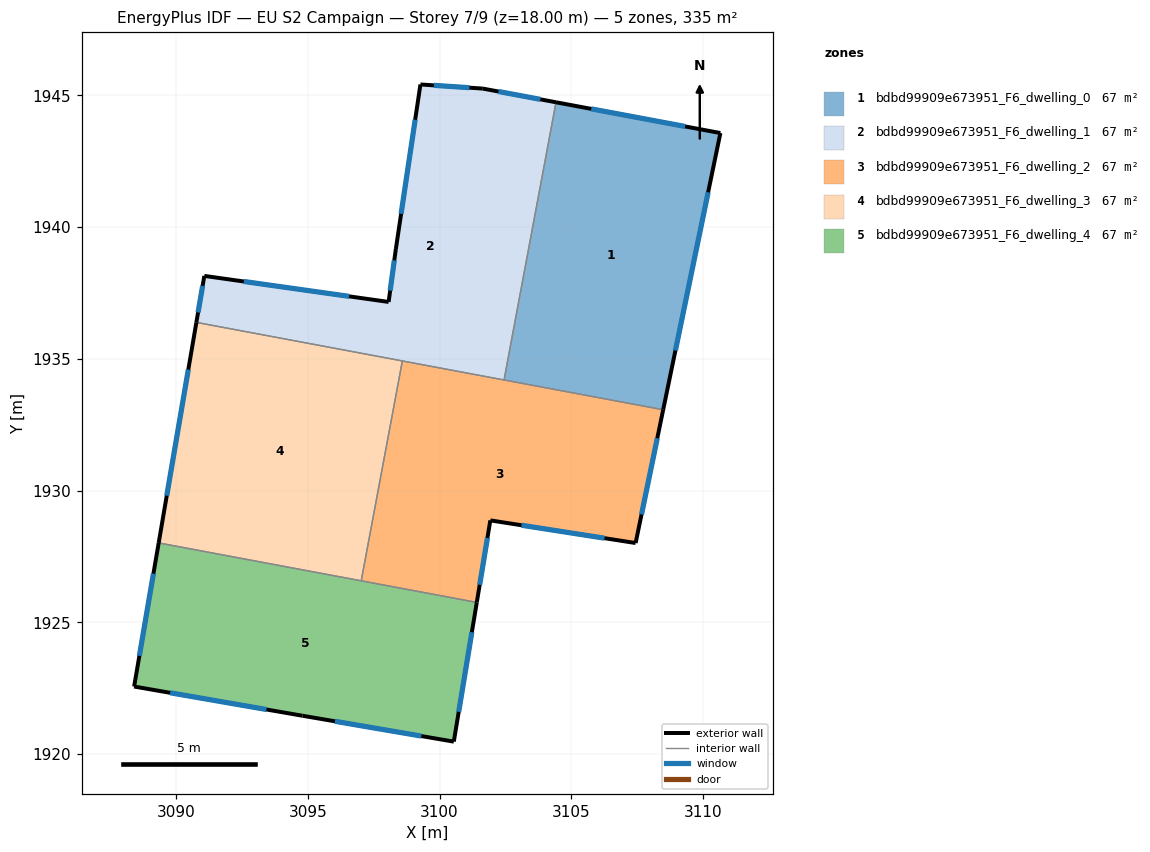
=== STOREY PLAN SPEC (per zone: floor XY polygon, exterior-wall plan segments, windows/doors) ===
zone 1: bdbd99909e673951_F6_dwelling_0  (66.9 m²)
  floor: (3110.66, 1943.57) (3108.48, 1933.07) (3102.45, 1934.20) (3104.42, 1944.74)
  exterior wall: (3110.66, 1943.57) – (3104.42, 1944.74)  [6.3 m]
    window: (3109.32, 1943.82) – (3105.75, 1944.49)  [6.2 m²]
  exterior wall: (3108.48, 1933.07) – (3110.66, 1943.57)  [10.7 m]
    window: (3108.95, 1935.32) – (3110.19, 1941.32)  [10.5 m²]
  interior walls: 2
zone 2: bdbd99909e673951_F6_dwelling_1  (66.9 m²)
  floor: (3104.42, 1944.74) (3102.45, 1934.20) (3090.77, 1936.38) (3091.07, 1938.15) (3098.07, 1937.16) (3098.34, 1939.17) (3099.27, 1945.41) (3101.64, 1945.25)
  exterior wall: (3098.07, 1937.16) – (3091.07, 1938.15)  [7.1 m]
    window: (3096.57, 1937.37) – (3092.57, 1937.94)  [6.9 m²]
  exterior wall: (3098.34, 1939.17) – (3098.07, 1937.16)  [2.0 m]
    window: (3098.28, 1938.74) – (3098.13, 1937.59)  [2.0 m²]
  exterior wall: (3099.27, 1945.41) – (3098.34, 1939.17)  [6.3 m]
    window: (3099.07, 1944.07) – (3098.54, 1940.50)  [6.2 m²]
  exterior wall: (3101.64, 1945.25) – (3099.27, 1945.41)  [2.4 m]
    window: (3101.13, 1945.29) – (3099.78, 1945.38)  [2.3 m²]
  exterior wall: (3104.42, 1944.74) – (3101.64, 1945.25)  [2.8 m]
    window: (3103.82, 1944.85) – (3102.24, 1945.14)  [2.8 m²]
  exterior wall: (3091.07, 1938.15) – (3090.77, 1936.38)  [1.8 m]
    window: (3091.01, 1937.77) – (3090.84, 1936.76)  [1.8 m²]
  interior walls: 3
zone 3: bdbd99909e673951_F6_dwelling_2  (66.9 m²)
  floor: (3108.48, 1933.07) (3107.44, 1928.01) (3101.93, 1928.87) (3101.41, 1925.76) (3097.03, 1926.58) (3098.59, 1934.92)
  exterior wall: (3107.44, 1928.01) – (3108.48, 1933.07)  [5.2 m]
    window: (3107.66, 1929.09) – (3108.26, 1931.98)  [5.1 m²]
  exterior wall: (3101.93, 1928.87) – (3107.44, 1928.01)  [5.6 m]
    window: (3103.11, 1928.69) – (3106.26, 1928.19)  [5.5 m²]
  exterior wall: (3101.41, 1925.76) – (3101.93, 1928.87)  [3.2 m]
    window: (3101.52, 1926.42) – (3101.82, 1928.20)  [3.1 m²]
  interior walls: 4
zone 4: bdbd99909e673951_F6_dwelling_3  (66.9 m²)
  floor: (3098.59, 1934.92) (3097.03, 1926.58) (3089.34, 1928.01) (3090.77, 1936.38)
  exterior wall: (3090.77, 1936.38) – (3089.34, 1928.01)  [8.5 m]
    window: (3090.47, 1934.59) – (3089.65, 1929.81)  [8.3 m²]
  interior walls: 3
zone 5: bdbd99909e673951_F6_dwelling_4  (66.9 m²)
  floor: (3101.41, 1925.76) (3100.54, 1920.47) (3094.80, 1921.46) (3088.41, 1922.57) (3089.34, 1928.01)
  exterior wall: (3089.34, 1928.01) – (3088.41, 1922.57)  [5.5 m]
    window: (3089.14, 1926.85) – (3088.61, 1923.73)  [5.4 m²]
  exterior wall: (3100.54, 1920.47) – (3101.41, 1925.76)  [5.4 m]
    window: (3100.73, 1921.61) – (3101.23, 1924.63)  [5.2 m²]
  exterior wall: (3094.80, 1921.46) – (3100.54, 1920.47)  [5.8 m]
    window: (3096.03, 1921.25) – (3099.31, 1920.69)  [5.7 m²]
  exterior wall: (3088.41, 1922.57) – (3094.80, 1921.46)  [6.5 m]
    window: (3089.78, 1922.33) – (3093.43, 1921.69)  [6.4 m²]
  interior walls: 2

=== DERIVED (storey summary) ===
Building: EU S2 Campaign
Storey: 7 of 9  (floor level z = 18.00 m)
Storey gross floor area: 334.6 m²
Zones on this storey: 5
  - bdbd99909e673951_F6_dwelling_0: floor 66.9 m²; exterior wall 17.1 m (51.2 m²); 2 window(s) 16.7 m²; WWR 32.7%
  - bdbd99909e673951_F6_dwelling_1: floor 66.9 m²; exterior wall 22.4 m (67.2 m²); 6 window(s) 21.9 m²; WWR 32.7%
  - bdbd99909e673951_F6_dwelling_2: floor 66.9 m²; exterior wall 13.9 m (41.7 m²); 3 window(s) 13.6 m²; WWR 32.7%
  - bdbd99909e673951_F6_dwelling_3: floor 66.9 m²; exterior wall 8.5 m (25.5 m²); 1 window(s) 8.3 m²; WWR 32.7%
  - bdbd99909e673951_F6_dwelling_4: floor 66.9 m²; exterior wall 23.2 m (69.6 m²); 4 window(s) 22.7 m²; WWR 32.7%
Zone adjacency (shared interzone walls):
  - bdbd99909e673951_F6_dwelling_0 ↔ bdbd99909e673951_F6_dwelling_1
  - bdbd99909e673951_F6_dwelling_0 ↔ bdbd99909e673951_F6_dwelling_2
  - bdbd99909e673951_F6_dwelling_1 ↔ bdbd99909e673951_F6_dwelling_2
  - bdbd99909e673951_F6_dwelling_1 ↔ bdbd99909e673951_F6_dwelling_3
  - bdbd99909e673951_F6_dwelling_2 ↔ bdbd99909e673951_F6_dwelling_3
  - bdbd99909e673951_F6_dwelling_2 ↔ bdbd99909e673951_F6_dwelling_4
  - bdbd99909e673951_F6_dwelling_3 ↔ bdbd99909e673951_F6_dwelling_4